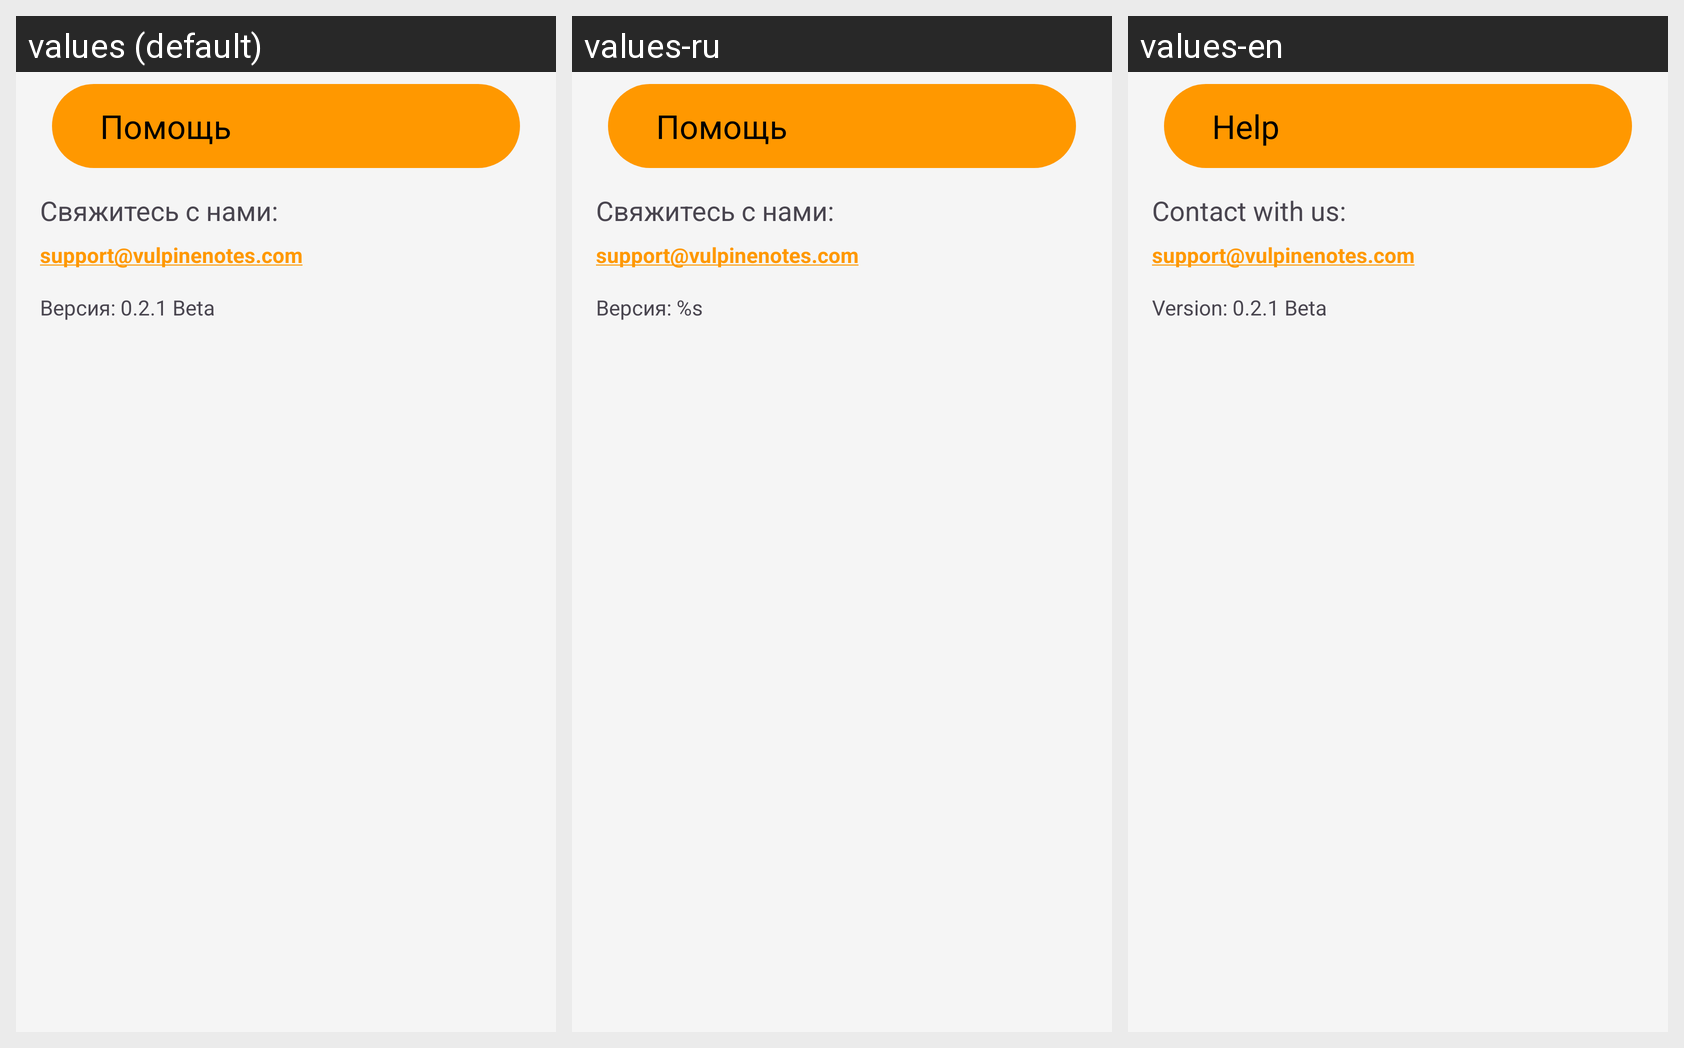

Locale-by-locale string values for the Android screen shown in this grid:
Android screen res/layout/activity_support.xml rendered under 3 locales, left to right: values (default), values-ru, values-en. Device: Nexus 5 (rendered at 1080×1920; each locale shown at half size, 540×960, under a caption strip naming it); theme Theme.VulpineNotes.
Strings drawn on this screen, with the default value and each locale's value (text and hints the layout hard-codes, and strings that could not be matched under every locale, appear in the picture but are not listed):

title_help
  values: Помощь
  values-ru: Помощь
  values-en: Help

contact_tip
  values: Свяжитесь с нами:
  values-ru: Свяжитесь с нами:
  values-en: Contact with us:

version
  values: Версия: 0.2.1 Beta
  values-ru: Версия: %s
  values-en: Version: 0.2.1 Beta
